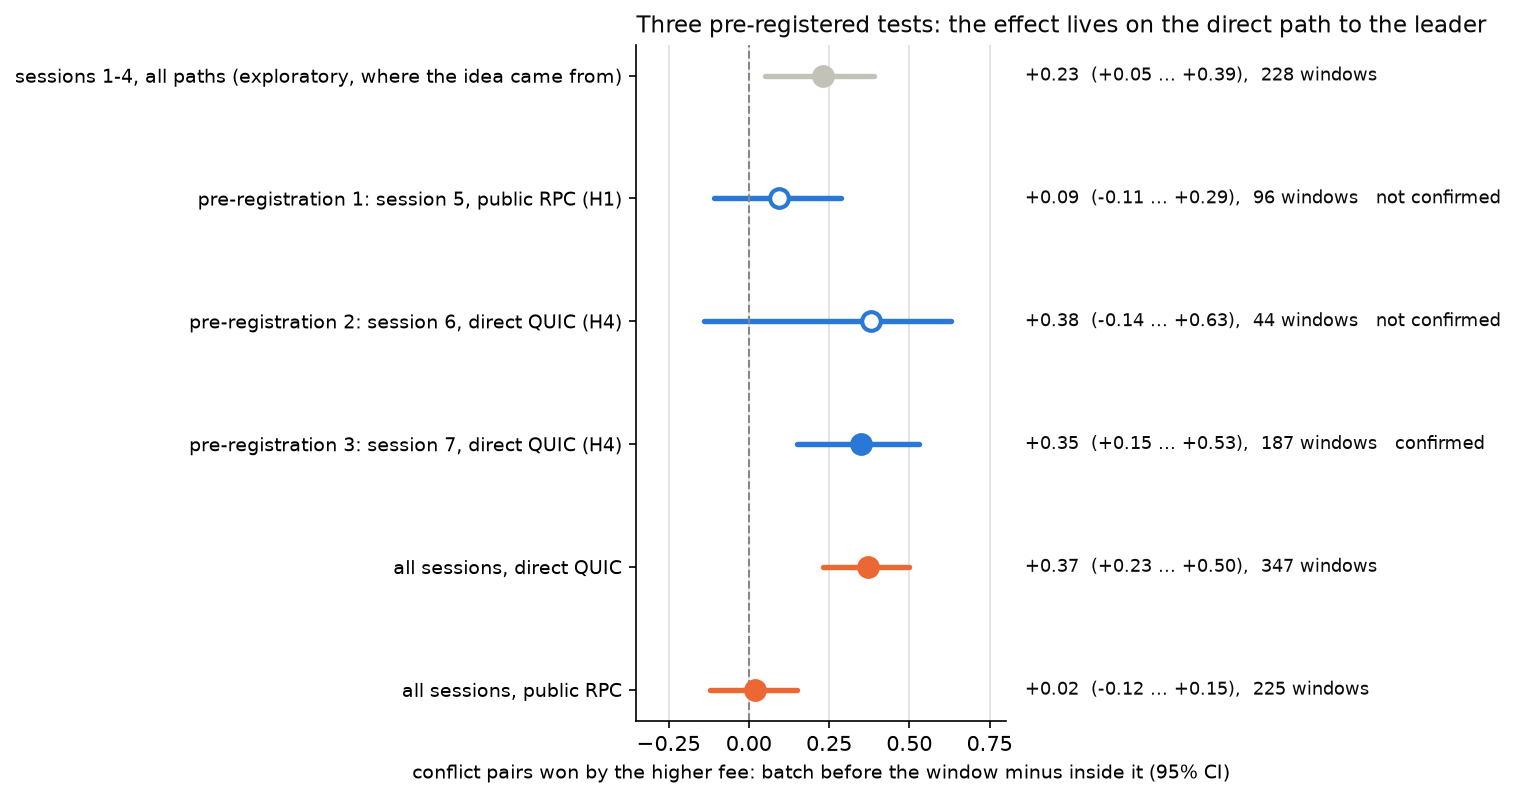

Data behind this chart, as committed beside it:
test, kind, windows, diff, lo, hi, source, confirmed
sessions 1-4, all paths (exploratory, wh…, exploratory, 228, 0.23, 0.05, 0.39, PREREGISTRATION.md, 
pre-registration 1: session 5, public RP…, pre-registered, 96, 0.09, -0.11, 0.29, results-s5/phase_effect.csv, all clients, no
pre-registration 2: session 6, direct QU…, pre-registered, 44, 0.38, -0.14, 0.63, results-s6/by_provider.csv, direct-quic, no
pre-registration 3: session 7, direct QU…, pre-registered, 187, 0.35, 0.15, 0.53, results-s7/by_provider.csv, direct-quic, yes
all sessions, direct QUIC, all data, 347, 0.37, 0.23, 0.5, results/by_provider.csv, direct-quic, 
all sessions, public RPC, all data, 225, 0.02, -0.12, 0.15, results/by_provider.csv, public, 
